Run: headless pygame with SDL's dummy video driver; simulated clock (each Clock.tick advances the game by its frame time, no real sleeping); random seed 0; keys injected as events and as key.get_pressed() state; no mouse input.
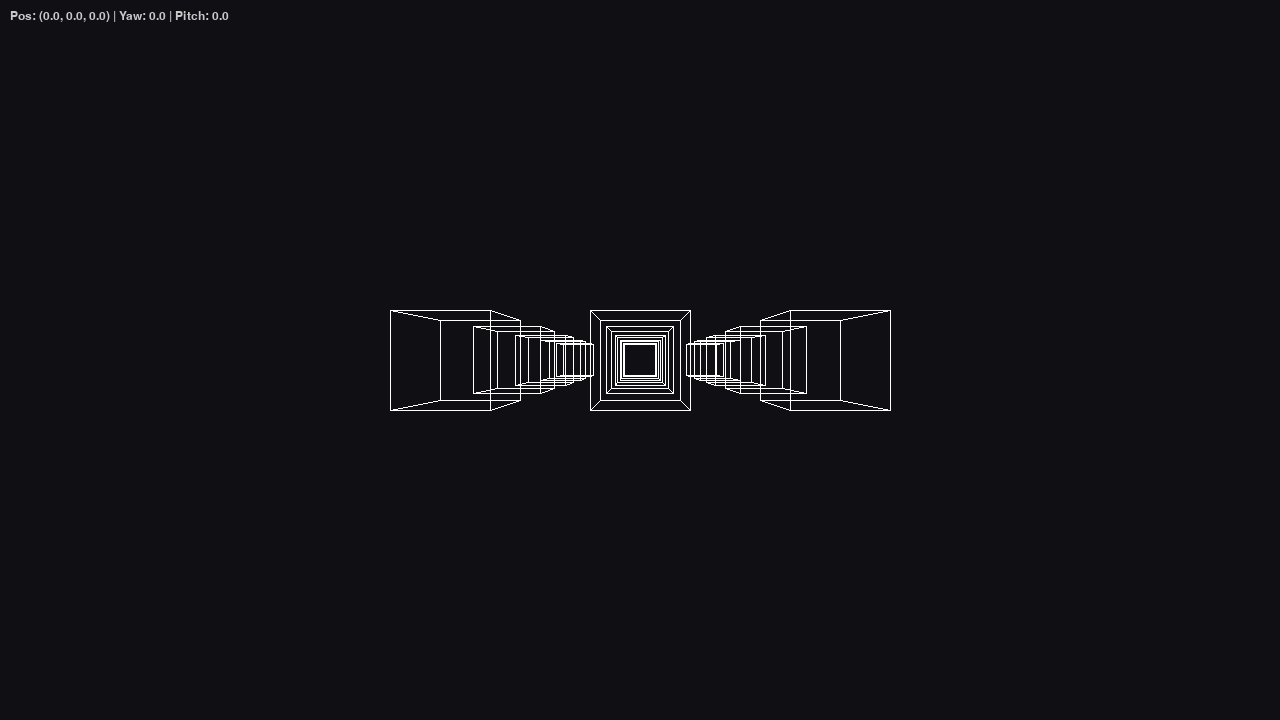
Frame 1 of 4 · flips 1–60 · no input
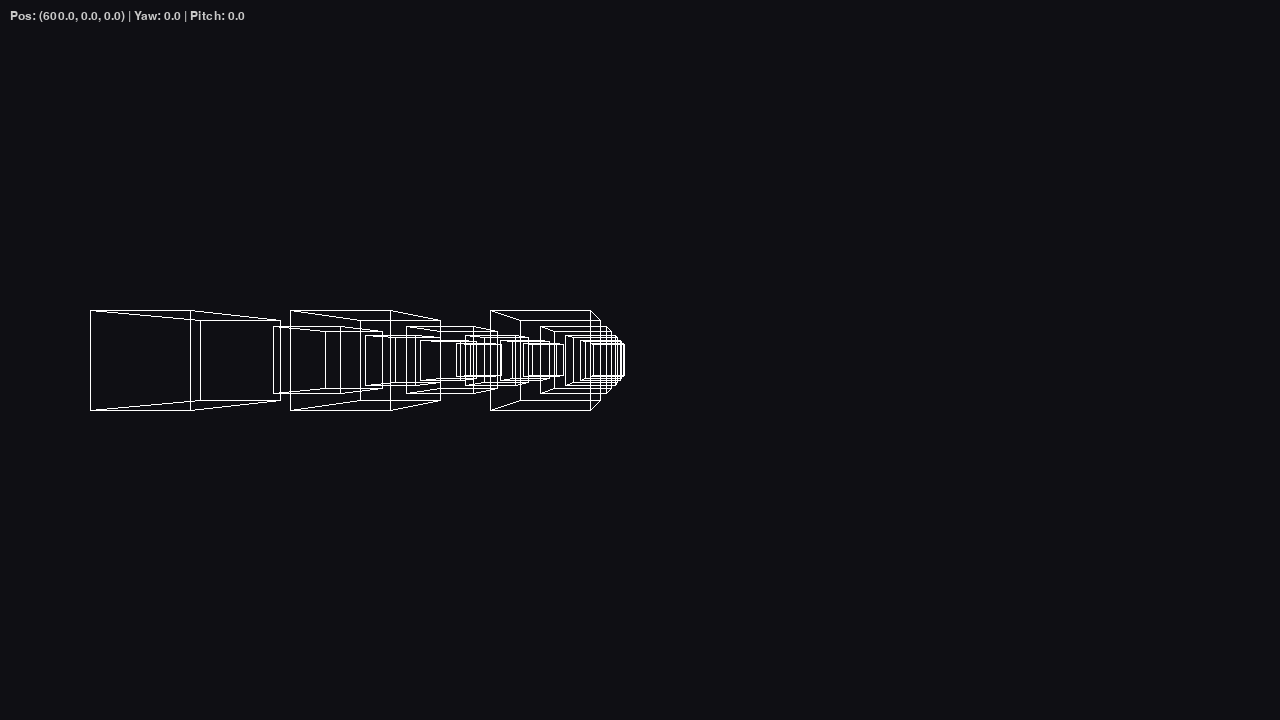
Frame 2 of 4 · flips 61–180 · tapped SPACE, RETURN · held RIGHT (→), D
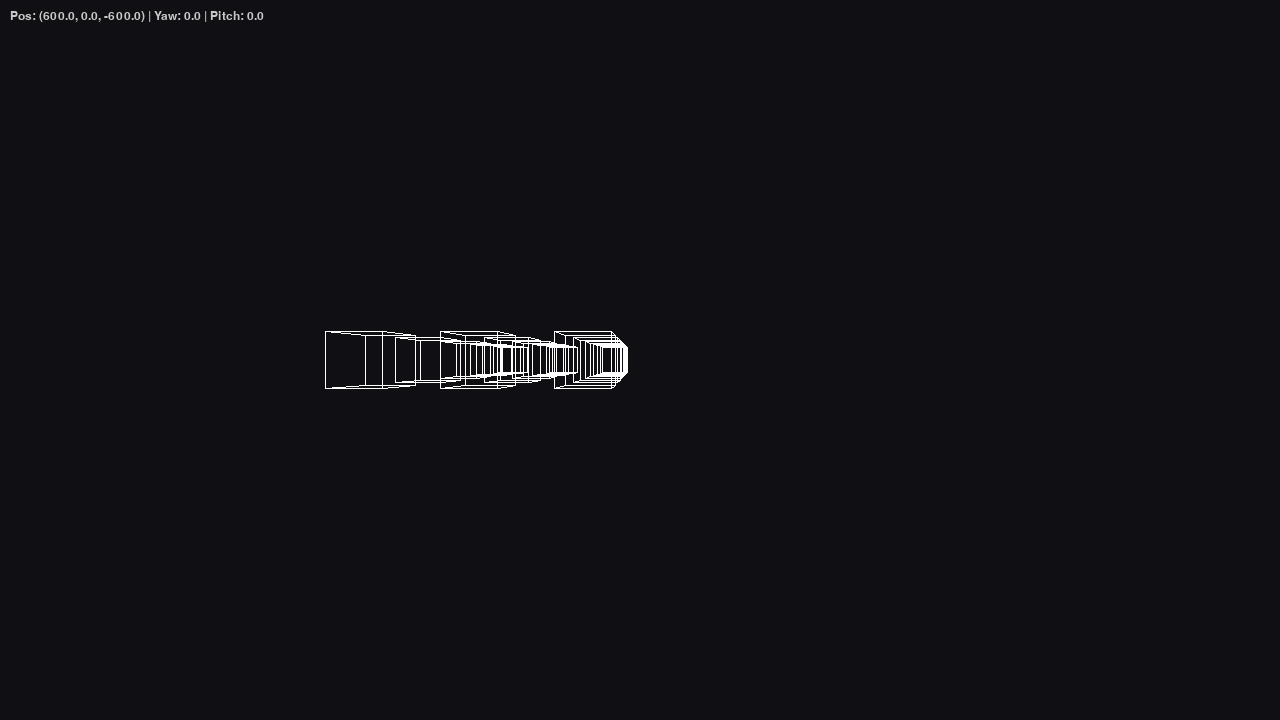
Frame 3 of 4 · flips 181–300 · held DOWN (↓), S
Frame 4 of 4 · flips 301–420 · held LEFT (←), A, UP (↑), W · screen same as frame 1, image omitted

The pygame program that drew these frames:

import pygame
import sys
import math

pygame.init()
WIDTH, HEIGHT = 1280, 720
screen = pygame.display.set_mode((WIDTH, HEIGHT))
pygame.display.set_caption("Futile - Network Ready Camera")

clock = pygame.time.Clock()
cx, cy = WIDTH // 2, HEIGHT // 2

# Core param
SPEED = 5
MOUSE_SENSITIVITY = 0.002
FOV_DISTANCE = 400

# Cube geometry
CUBE_SIZE = 100
CUBE_VERTICES = [
    [-CUBE_SIZE, -CUBE_SIZE, -CUBE_SIZE],
    [ CUBE_SIZE, -CUBE_SIZE, -CUBE_SIZE],
    [ CUBE_SIZE,  CUBE_SIZE, -CUBE_SIZE],
    [-CUBE_SIZE,  CUBE_SIZE, -CUBE_SIZE],
    [-CUBE_SIZE, -CUBE_SIZE,  CUBE_SIZE],
    [ CUBE_SIZE, -CUBE_SIZE,  CUBE_SIZE],
    [ CUBE_SIZE,  CUBE_SIZE,  CUBE_SIZE],
    [-CUBE_SIZE,  CUBE_SIZE,  CUBE_SIZE]
]
CUBE_EDGES = [
    (0,1), (1,2), (2,3), (3,0),
    (4,5), (5,6), (6,7), (7,4),
    (0,4), (1,5), (2,6), (3,7)
]

# World setup
WORLD_CUBES = []
for z in range(0, 2000, 400):
    for x in [-400, 0, 400]:
        WORLD_CUBES.append((x, 0, z + 500))

# Camera status
camera = {
    "pos": [0.0, 0.0, 0.0],
    "yaw": 0.0,    # 左右回転
    "pitch": 0.0   # 上下回転
}

def project_point(x, y, z):
    """単純な透視投影"""
    factor = FOV_DISTANCE / (z + FOV_DISTANCE)
    x_proj = x * factor + cx
    y_proj = -y * factor + cy
    return (x_proj, y_proj)

def rotate_camera(px, py, pz, cam):
    """カメラ方向の回転のみ適用"""
    yaw, pitch = cam["yaw"], cam["pitch"]

    # yaw
    x = px * math.cos(yaw) - pz * math.sin(yaw)
    z = px * math.sin(yaw) + pz * math.cos(yaw)

    # pitch
    y = py * math.cos(pitch) - z * math.sin(pitch)
    z = py * math.sin(pitch) + z * math.cos(pitch)

    return x, y, z

def update_camera_input():
    """マウスとキー入力からカメラ更新"""
    mx, my = pygame.mouse.get_rel()
    camera["yaw"] += mx * MOUSE_SENSITIVITY
    camera["pitch"] -= my * MOUSE_SENSITIVITY
    camera["pitch"] = max(-math.pi/2, min(math.pi/2, camera["pitch"]))

    keys = pygame.key.get_pressed()
    forward_x = math.sin(camera["yaw"])
    forward_z = math.cos(camera["yaw"])
    right_x = math.cos(camera["yaw"])
    right_z = -math.sin(camera["yaw"])

    if keys[pygame.K_w]:
        camera["pos"][0] += forward_x * SPEED
        camera["pos"][2] += forward_z * SPEED
    if keys[pygame.K_s]:
        camera["pos"][0] -= forward_x * SPEED
        camera["pos"][2] -= forward_z * SPEED
    if keys[pygame.K_a]:
        camera["pos"][0] -= right_x * SPEED
        camera["pos"][2] -= right_z * SPEED
    if keys[pygame.K_d]:
        camera["pos"][0] += right_x * SPEED
        camera["pos"][2] += right_z * SPEED
    if keys[pygame.K_SPACE]:
        camera["pos"][1] += SPEED
    if keys[pygame.K_LSHIFT]:
        camera["pos"][1] -= SPEED

# Input config
pygame.event.set_grab(True)
pygame.mouse.set_visible(False)

# Main loop
while True:
    for event in pygame.event.get():
        if event.type == pygame.QUIT:
            pygame.quit()
            sys.exit()

    update_camera_input()
    screen.fill((15, 15, 20))

    # すべての立方体を描画
    for (wx, wy, wz) in WORLD_CUBES:
        projected = []
        for vx, vy, vz in CUBE_VERTICES:
            # カメラ基準で変換
            x = vx + wx - camera["pos"][0]
            y = vy + wy - camera["pos"][1]
            z = vz + wz - camera["pos"][2]

            # カメラ方向へ回転
            x, y, z = rotate_camera(x, y, z, camera)

            if z > -50:  # 背面カット
                projected.append(project_point(x, y, z))

        if len(projected) == 8:
            for e in CUBE_EDGES:
                pygame.draw.line(screen, (255, 255, 255),
                                 projected[e[0]], projected[e[1]], 1)

    # デバッグ表示（座標・角度）
    font = pygame.font.SysFont("consolas", 18)
    pos = camera["pos"]
    yaw = math.degrees(camera["yaw"])
    pitch = math.degrees(camera["pitch"])
    info = f"Pos: ({pos[0]:.1f}, {pos[1]:.1f}, {pos[2]:.1f}) | Yaw: {yaw:.1f} | Pitch: {pitch:.1f}"
    screen.blit(font.render(info, True, (200, 200, 200)), (10, 10))

    pygame.display.flip()
    clock.tick(60)
